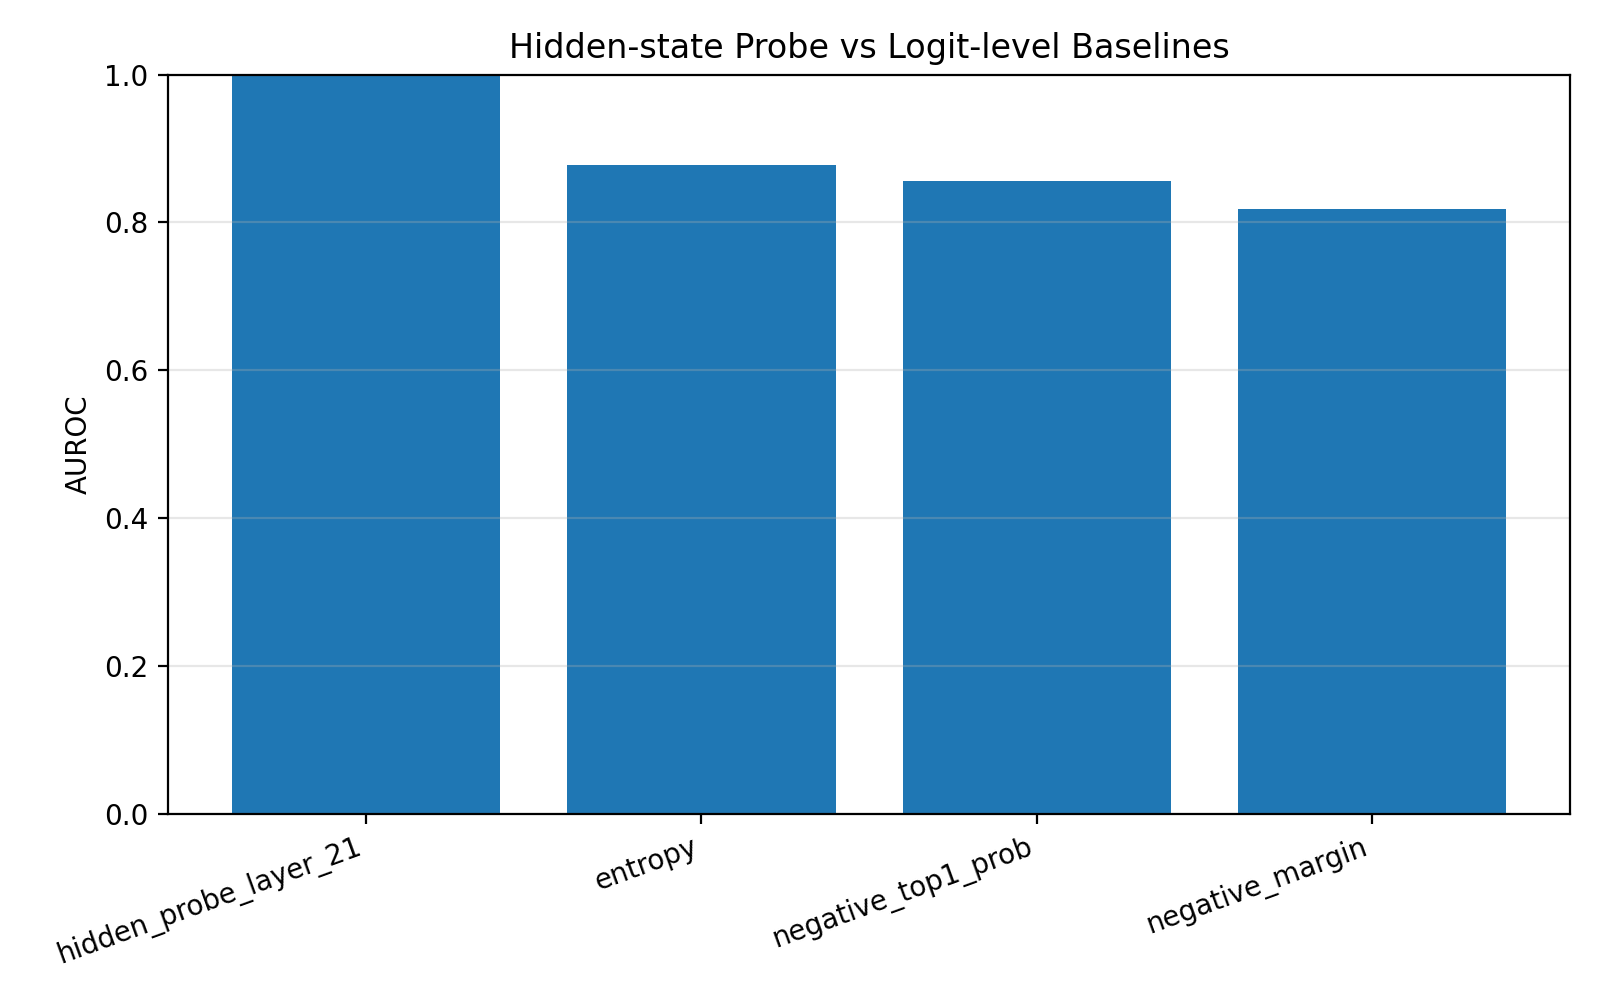

Values plotted in this chart, from the file beside it:
method, auroc
hidden_probe_layer_21, 1.0
entropy, 0.8781
negative_top1_prob, 0.8565
negative_margin, 0.8186
